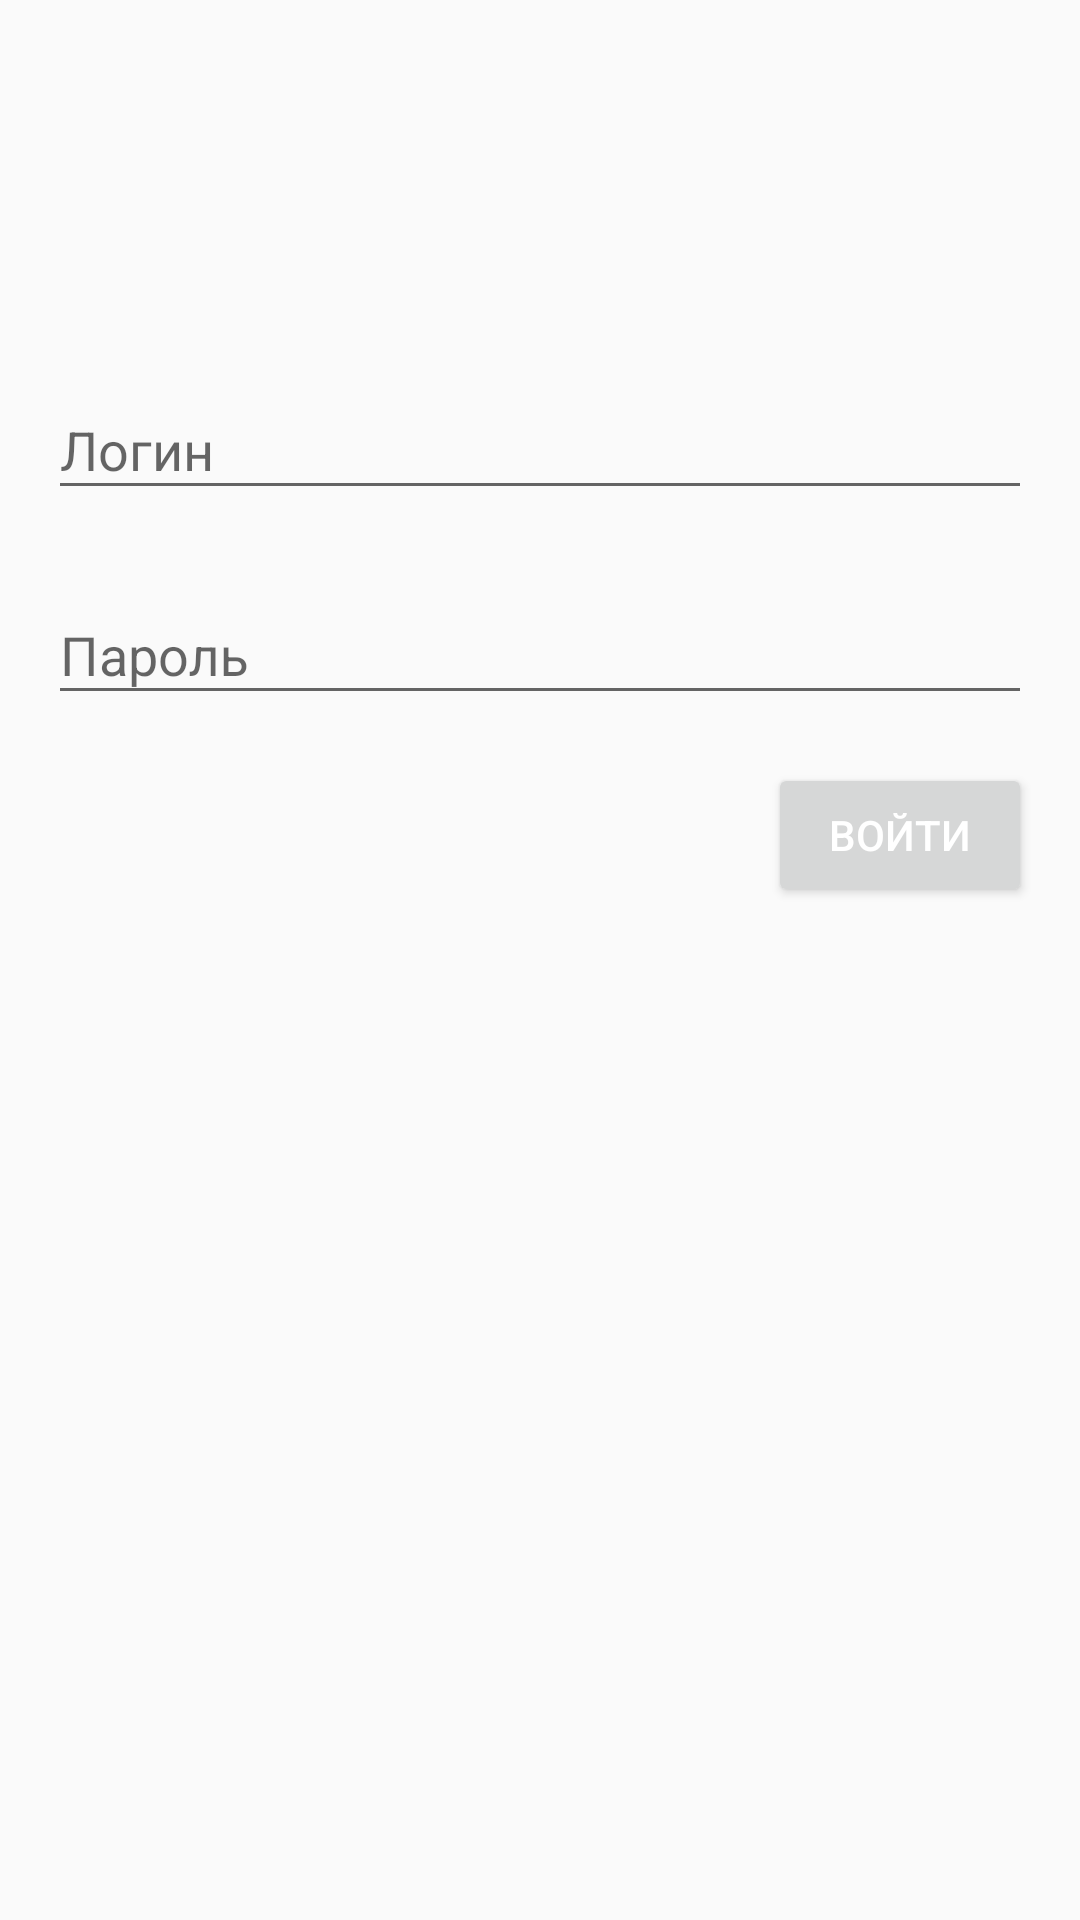

Layout XML and referenced resources for this Android screen:
<!-- AndroidManifest.xml: application theme AppTheme -->
<!-- res/layout/fragment_auth.xml -->
<?xml version="1.0" encoding="utf-8"?>
<androidx.constraintlayout.widget.ConstraintLayout xmlns:android="http://schemas.android.com/apk/res/android"
    android:layout_width="match_parent"
    android:layout_height="match_parent"
    xmlns:app="http://schemas.android.com/apk/res-auto">

    <com.google.android.material.textfield.TextInputLayout
        android:id="@+id/view_auth_login_label"
        android:layout_width="match_parent"
        android:layout_height="wrap_content"
        android:layout_marginStart="16dp"
        android:layout_marginEnd="16dp"
        app:layout_constraintBottom_toBottomOf="parent"
        app:layout_constraintEnd_toEndOf="parent"
        app:layout_constraintStart_toStartOf="parent"
        app:layout_constraintTop_toTopOf="parent"
        app:layout_constraintVertical_bias="0.20">

        <com.google.android.material.textfield.TextInputEditText
            android:id="@+id/view_auth_login"
            android:layout_width="match_parent"
            android:layout_height="match_parent"
            android:hint="@string/view_login" />
    </com.google.android.material.textfield.TextInputLayout>

    <com.google.android.material.textfield.TextInputLayout
        android:id="@+id/view_auth_password_label"
        android:layout_width="match_parent"

        android:layout_height="wrap_content"
        android:layout_marginStart="16dp"
        android:layout_marginTop="16dp"
        android:layout_marginEnd="16dp"
        app:layout_constraintEnd_toEndOf="parent"
        app:layout_constraintStart_toStartOf="parent"
        app:layout_constraintTop_toBottomOf="@id/view_auth_login_label">

        <com.google.android.material.textfield.TextInputEditText
            android:id="@+id/view_auth_password"
            android:layout_width="match_parent"
            android:layout_height="match_parent"
            android:inputType="textPassword"
            android:hint="@string/view_password" />
    </com.google.android.material.textfield.TextInputLayout>

    <androidx.appcompat.widget.AppCompatButton
        android:id="@+id/view_auth_ok"
        android:layout_width="wrap_content"
        android:layout_height="wrap_content"
        style="@style/TextAppearance.AppCompat.Widget.Button.Colored"
        android:layout_marginTop="16dp"
        android:layout_marginEnd="16dp"
        android:text="@string/view_input"
        app:layout_constraintEnd_toEndOf="parent"
        app:layout_constraintTop_toBottomOf="@id/view_auth_password_label" />

</androidx.constraintlayout.widget.ConstraintLayout>
<!-- resources referenced by this layout -->
<resources>
  <string name="view_input">Войти</string>
  <string name="view_login">Логин</string>
  <string name="view_password">Пароль</string>
  <style name="AppTheme" parent="Theme.AppCompat.Light.NoActionBar">
          
          <item name="colorPrimary">@color/colorPrimary</item>
          <item name="colorPrimaryDark">@color/colorPrimaryDark</item>
          <item name="colorAccent">@color/colorAccent</item>
      </style>
  <color name="colorPrimary">#FFC107</color>
  <color name="colorPrimaryDark">#FF5722</color>
  <color name="colorAccent">#8BC34A</color>
</resources>
